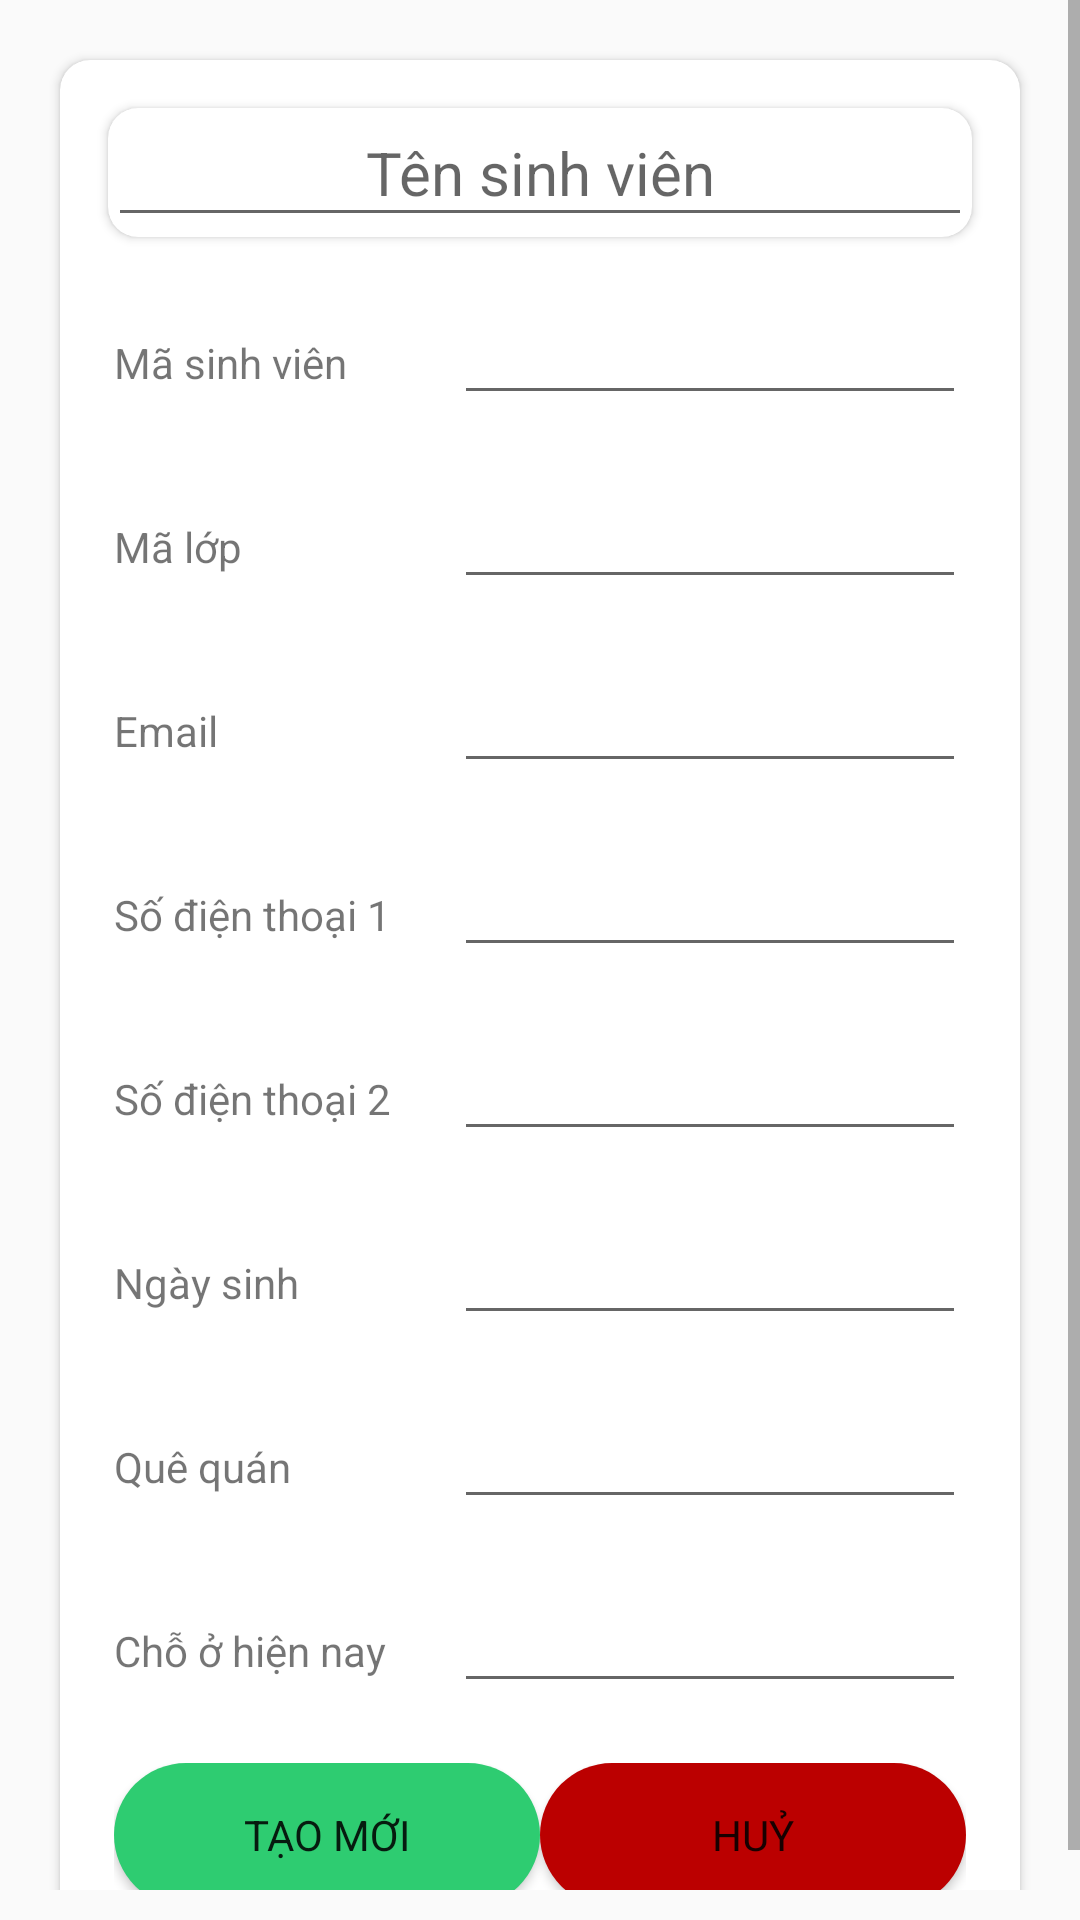

Reconstruct the res/layout file that produces this screen, plus the resources it refers to.
<!-- AndroidManifest.xml: application theme AppTheme -->
<!-- res/layout/activity_them_moi_sinh_vien.xml -->
<?xml version="1.0" encoding="utf-8"?>
<LinearLayout xmlns:android="http://schemas.android.com/apk/res/android"
    xmlns:app="http://schemas.android.com/apk/res-auto"
    xmlns:tools="http://schemas.android.com/tools"
    android:layout_width="match_parent"
    android:layout_height="match_parent"
    tools:context=".ThemMoiSinhVienActivity">
    <ScrollView
        android:layout_width="match_parent"
        android:paddingBottom="10dp"
        android:layout_height="match_parent">
        <androidx.cardview.widget.CardView
            android:layout_width="match_parent"
            android:layout_height="wrap_content"
            app:cardCornerRadius="10dp"
            android:elevation="8dp"
            android:layout_margin="20dp"
            >
            <LinearLayout
                android:layout_width="match_parent"
                android:layout_height="match_parent"
                android:orientation="vertical"
                android:padding="8dp"
                >
                <androidx.cardview.widget.CardView
                    android:layout_width="match_parent"
                    android:layout_height="wrap_content"
                    android:elevation="16dp"
                    app:cardCornerRadius="10dp"
                    android:layout_margin="8dp"
                    >
                    <EditText
                        android:layout_width="match_parent"
                        android:layout_height="wrap_content"
                        android:text=""
                        android:hint="Tên sinh viên"
                        android:id="@+id/et_tensinhvien"
                        android:maxLength="150"
                        android:textAlignment="center"
                        android:textSize="20sp"
                        android:padding="8dp"
                        ></EditText>
                </androidx.cardview.widget.CardView>

                <LinearLayout
                    android:layout_width="match_parent"
                    android:layout_height="wrap_content"
                    android:orientation="horizontal"
                    android:weightSum="10"
                    android:padding="10dp"
                    >
                    <TextView
                        android:layout_weight="4"
                        android:layout_width="0dp"
                        android:layout_height="wrap_content"
                        android:text="Mã sinh viên "
                        ></TextView>
                    <EditText
                        android:layout_weight="6"
                        android:layout_width="0dp"
                        android:layout_height="wrap_content"
                        android:id="@+id/et_masinhvien"
                        android:maxLength="9"
                        ></EditText>
                </LinearLayout>
                <LinearLayout
                    android:layout_width="match_parent"
                    android:layout_height="wrap_content"
                    android:orientation="horizontal"
                    android:weightSum="10"
                    android:padding="10dp"
                    >
                    <TextView
                        android:layout_weight="4"
                        android:layout_width="0dp"
                        android:layout_height="wrap_content"
                        android:text="Mã lớp "
                        ></TextView>
                    <AutoCompleteTextView
                        android:layout_weight="6"
                        android:layout_width="0dp"
                        android:maxLength="6"
                        android:layout_height="wrap_content"
                        android:id="@+id/et_malop"
                        ></AutoCompleteTextView>
                </LinearLayout>

                <LinearLayout
                    android:layout_width="match_parent"
                    android:layout_height="wrap_content"
                    android:orientation="horizontal"
                    android:weightSum="10"
                    android:padding="10dp"
                    >
                    <TextView
                        android:layout_weight="4"
                        android:layout_width="0dp"
                        android:layout_height="wrap_content"
                        android:text="Email"
                        ></TextView>
                    <EditText
                        android:layout_weight="6"
                        android:layout_width="0dp"
                        android:layout_height="wrap_content"
                        android:id="@+id/et_email"
                        android:inputType="textEmailAddress"
                        android:maxLength="256"
                        ></EditText>
                </LinearLayout>

                <LinearLayout
                    android:layout_width="match_parent"
                    android:layout_height="wrap_content"
                    android:orientation="horizontal"
                    android:weightSum="10"
                    android:padding="10dp"
                    >
                    <TextView
                        android:layout_weight="4"
                        android:layout_width="0dp"
                        android:layout_height="wrap_content"
                        android:text="Số điện thoại 1 "
                        ></TextView>
                    <EditText
                        android:layout_weight="6"
                        android:layout_width="0dp"
                        android:layout_height="wrap_content"
                        android:inputType="number"
                        android:maxLength="15"
                        android:id="@+id/et_sodienthoai1"
                        ></EditText>
                </LinearLayout>

                <LinearLayout
                    android:layout_width="match_parent"
                    android:layout_height="wrap_content"
                    android:orientation="horizontal"
                    android:weightSum="10"
                    android:padding="10dp"
                    >
                    <TextView
                        android:layout_weight="4"
                        android:layout_width="0dp"
                        android:layout_height="wrap_content"
                        android:text="Số điện thoại 2 "
                        ></TextView>
                    <EditText
                        android:layout_weight="6"
                        android:layout_width="0dp"
                        android:layout_height="wrap_content"
                        android:inputType="number"
                        android:id="@+id/et_sodienthoai2"
                        android:maxLength="15"
                        ></EditText>
                </LinearLayout>

                <LinearLayout
                    android:layout_width="match_parent"
                    android:layout_height="wrap_content"
                    android:orientation="horizontal"
                    android:weightSum="10"
                    android:padding="10dp"
                    >
                    <TextView
                        android:layout_weight="4"
                        android:layout_width="0dp"
                        android:layout_height="wrap_content"
                        android:text="Ngày sinh "
                        ></TextView>
                    <EditText
                        android:layout_weight="6"
                        android:layout_width="0dp"
                        android:layout_height="wrap_content"
                        android:id="@+id/et_ngaysinh"
                        ></EditText>
                </LinearLayout>
                <LinearLayout
                    android:layout_width="match_parent"
                    android:layout_height="wrap_content"
                    android:orientation="horizontal"
                    android:weightSum="10"
                    android:padding="10dp"
                    >
                    <TextView
                        android:layout_weight="4"
                        android:layout_width="0dp"
                        android:layout_height="wrap_content"
                        android:text="Quê quán "
                        ></TextView>
                    <EditText
                        android:layout_weight="6"
                        android:layout_width="0dp"
                        android:maxLength="250"
                        android:layout_height="wrap_content"
                        android:id="@+id/et_quequan"
                        ></EditText>
                </LinearLayout>

                <LinearLayout
                    android:layout_width="match_parent"
                    android:layout_height="wrap_content"
                    android:orientation="horizontal"
                    android:weightSum="10"
                    android:padding="10dp"
                    >
                    <TextView
                        android:layout_weight="4"
                        android:layout_width="0dp"
                        android:layout_height="wrap_content"
                        android:text="Chỗ ở hiện nay  "
                        ></TextView>
                    <EditText
                        android:layout_weight="6"
                        android:layout_width="0dp"
                        android:layout_height="wrap_content"
                        android:maxLength="250"
                        android:id="@+id/et_choohienay"
                        ></EditText>
                </LinearLayout>

                <LinearLayout
                    android:layout_width="match_parent"
                    android:layout_height="wrap_content"
                    android:orientation="horizontal"
                    android:weightSum="10"
                    android:padding="10dp"
                    >
                    <Button
                        android:layout_weight="5"
                        android:layout_width="0dp"
                        android:layout_height="wrap_content"
                        android:text="Tạo mới"
                        android:background="@drawable/editbutton"
                        android:id="@+id/btn_taomoi"
                        >
                    </Button>
                    <Button
                        android:layout_weight="5"
                        android:layout_width="0dp"
                        android:layout_height="wrap_content"
                        android:id="@+id/btn_huy"
                        android:background="@drawable/deletebutton"
                        android:text="Huỷ"
                        >
                    </Button>
                </LinearLayout>

            </LinearLayout>
        </androidx.cardview.widget.CardView>
    </ScrollView>



</LinearLayout>
<!-- resources referenced by this layout -->
<resources>
  <!-- drawable deletebutton (drawable) -->
  <?xml version="1.0" encoding="utf-8"?>
  <selector xmlns:android="http://schemas.android.com/apk/res/android">
      <item android:state_pressed="false">
          <shape>
              <solid android:color="#BB0000" ></solid>
              <corners android:radius="100dp"></corners>
          </shape>
      </item>
  
      <item android:state_pressed= "true">
          <shape>
              <solid android:color="@color/bgDeleteItem" ></solid>
              <corners android:radius="100dp"></corners>
          </shape>
      </item>
  </selector>
  <!-- drawable editbutton (drawable-v24) -->
  <?xml version="1.0" encoding="utf-8"?>
  <selector xmlns:android="http://schemas.android.com/apk/res/android">
      <item android:state_pressed="false">
          <shape>
              <solid android:color="#2ECC71" ></solid>
              <corners android:radius="100dp"></corners>
          </shape>
      </item>
  
      <item android:state_pressed= "true">
          <shape>
              <solid android:color="#00FF6C" ></solid>
              <corners android:radius="100dp"></corners>
          </shape>
      </item>
  </selector>
  <style name="AppTheme" parent="Theme.AppCompat.Light.DarkActionBar">
          
          <item name="colorPrimary">@color/colorPrimaryDark</item>
          <item name="colorPrimaryDark">@color/colorPrimaryDark</item>
          <item name="colorAccent">@color/colorAccent</item>
          <item name="fontFamily">@font/basic</item>
  
      </style>
  <color name="bgDeleteItem">#CC0000</color>
  <color name="colorPrimaryDark">#2ECC71</color>
  <color name="colorAccent">#03DAC5</color>
</resources>
